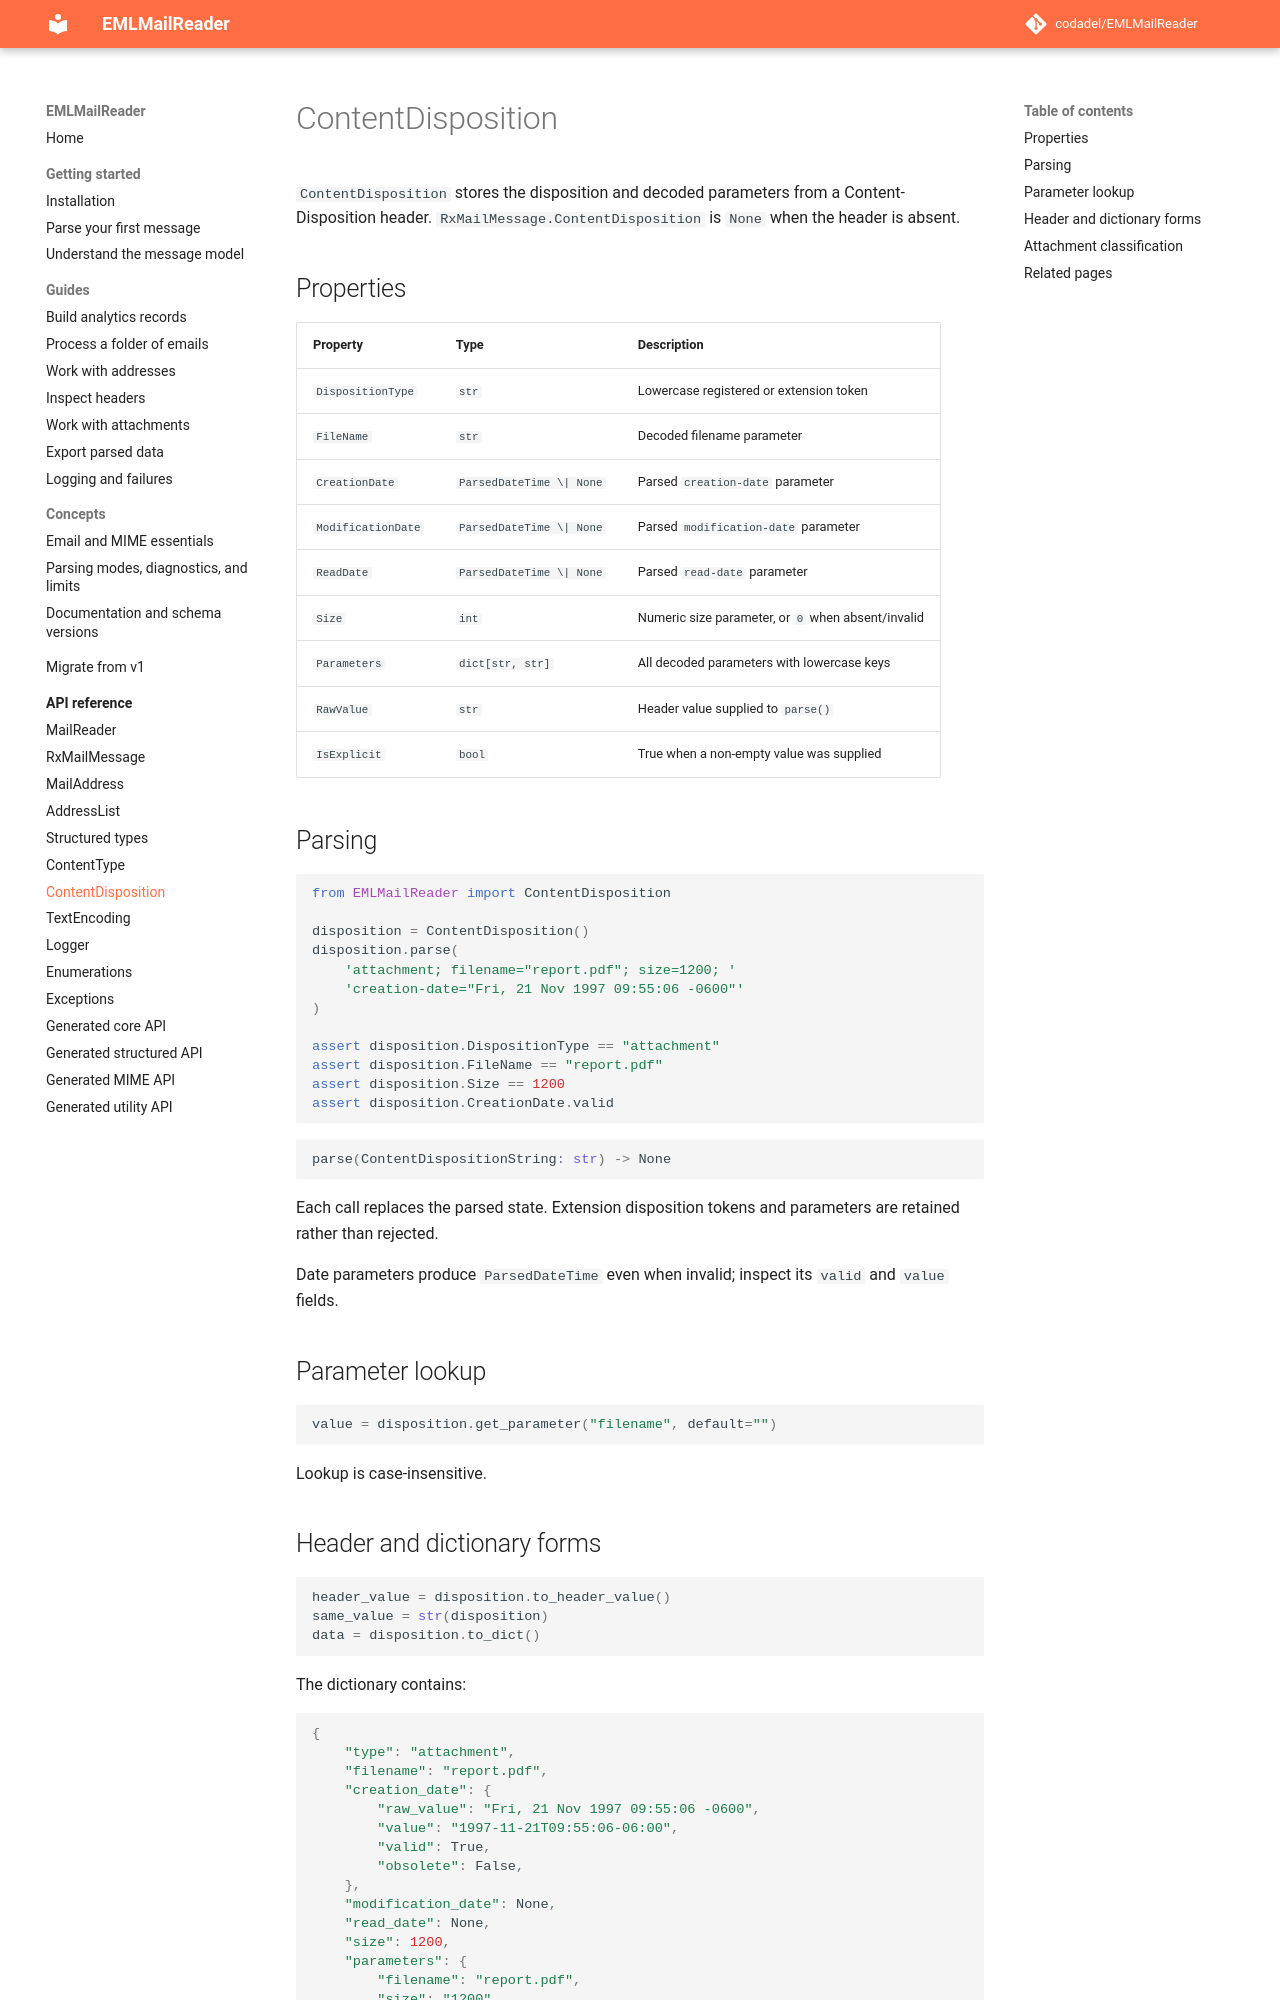

repository: codadel/EMLMailReader · page: v2/reference/ContentDisposition/index.html · generator: mkdocs

# ContentDisposition

`ContentDisposition` stores the disposition and decoded parameters from a
Content-Disposition header. `RxMailMessage.ContentDisposition` is `None` when
the header is absent.

## Properties

| Property | Type | Description |
| --- | --- | --- |
| `DispositionType` | `str` | Lowercase registered or extension token |
| `FileName` | `str` | Decoded filename parameter |
| `CreationDate` | `ParsedDateTime \| None` | Parsed `creation-date` parameter |
| `ModificationDate` | `ParsedDateTime \| None` | Parsed `modification-date` parameter |
| `ReadDate` | `ParsedDateTime \| None` | Parsed `read-date` parameter |
| `Size` | `int` | Numeric size parameter, or `0` when absent/invalid |
| `Parameters` | `dict[str, str]` | All decoded parameters with lowercase keys |
| `RawValue` | `str` | Header value supplied to `parse()` |
| `IsExplicit` | `bool` | True when a non-empty value was supplied |

## Parsing

```python
from EMLMailReader import ContentDisposition

disposition = ContentDisposition()
disposition.parse(
    'attachment; filename="report.pdf"; size=1200; '
    'creation-date="Fri, 21 Nov 1997 09:55:06 -0600"'
)

assert disposition.DispositionType == "attachment"
assert disposition.FileName == "report.pdf"
assert disposition.Size == 1200
assert disposition.CreationDate.valid
```

```python
parse(ContentDispositionString: str) -> None
```

Each call replaces the parsed state. Extension disposition tokens and
parameters are retained rather than rejected.

Date parameters produce `ParsedDateTime` even when invalid; inspect its
`valid` and `value` fields.

## Parameter lookup

```python
value = disposition.get_parameter("filename", default="")
```

Lookup is case-insensitive.
